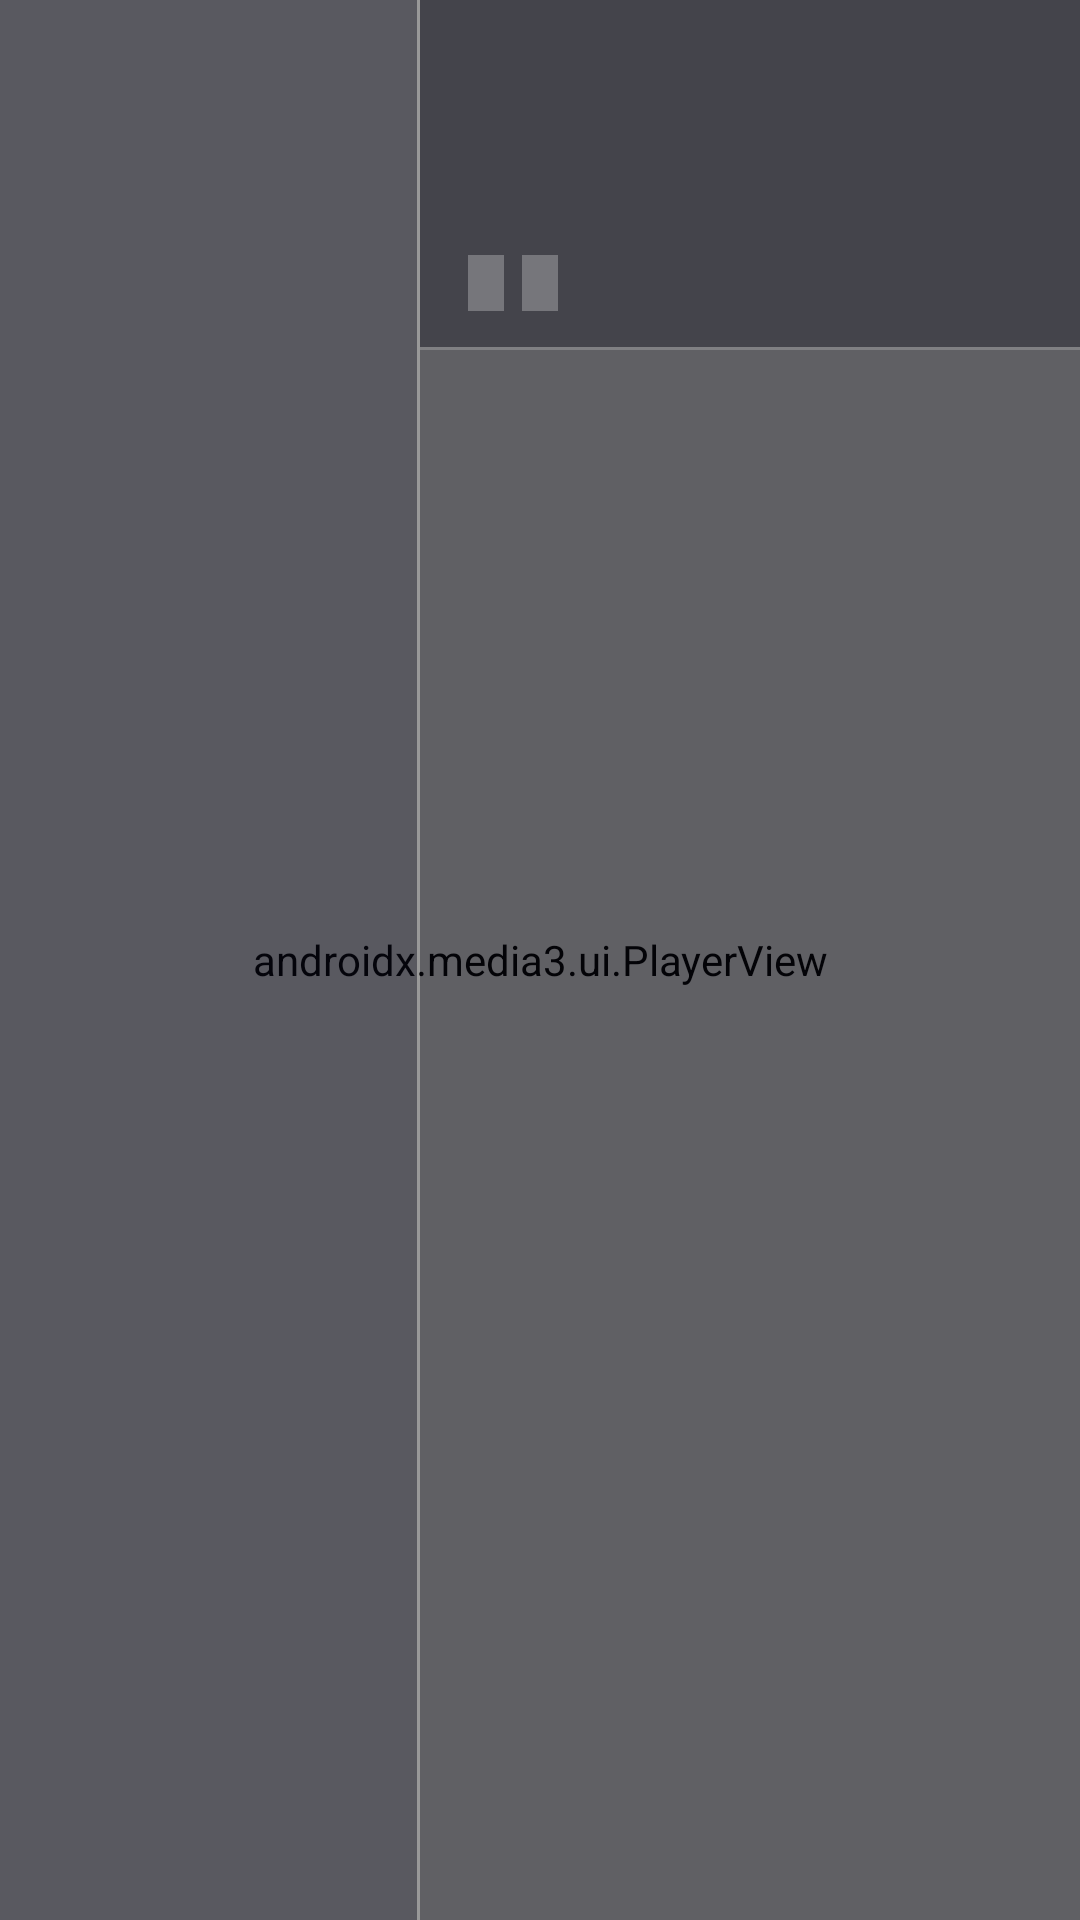

Layout XML and referenced resources for this Android screen:
<!-- AndroidManifest.xml: application theme AppTheme -->
<!-- res/layout/fragment_live.xml -->
<?xml version="1.0" encoding="utf-8"?>
<FrameLayout xmlns:android="http://schemas.android.com/apk/res/android"
    xmlns:app="http://schemas.android.com/apk/res-auto"
    android:layout_width="match_parent"
    android:layout_height="match_parent"
    android:background="@color/background">

    
    <FrameLayout
        android:layout_width="match_parent"
        android:layout_height="match_parent">

        <androidx.media3.ui.PlayerView
            android:id="@+id/previewPlayerView"
            android:layout_width="match_parent"
            android:layout_height="match_parent"
            app:use_controller="false"
            app:surface_type="texture_view" />

        <ProgressBar
            android:id="@+id/previewLoading"
            android:layout_width="48dp"
            android:layout_height="48dp"
            android:layout_gravity="center"
            android:indeterminateTint="@color/red"
            android:visibility="gone" />
    </FrameLayout>

    
    <LinearLayout
        android:layout_width="match_parent"
        android:layout_height="match_parent"
        android:orientation="horizontal">

        
        <LinearLayout
            android:id="@+id/categoryContainer"
            android:layout_width="@dimen/category_width"
            android:layout_height="match_parent"
            android:orientation="horizontal">

            <androidx.recyclerview.widget.RecyclerView
                android:id="@+id/rvCategories"
                android:layout_width="0dp"
                android:layout_weight="1"
                android:layout_height="match_parent"
                android:background="#550e0e22"
                android:clipToPadding="false"
                android:padding="8dp" />

            <View
                android:layout_width="1dp"
                android:layout_height="match_parent"
                android:background="#33FFFFFF" />
        </LinearLayout>

        
        <LinearLayout
            android:layout_width="0dp"
            android:layout_height="match_parent"
            android:layout_weight="1"
            android:orientation="vertical"
            android:background="#440D0D1A">

            
            <LinearLayout
                android:id="@+id/channelInfoBar"
                android:layout_width="match_parent"
                android:layout_height="wrap_content"
                android:orientation="vertical"
                android:paddingStart="16dp"
                android:paddingEnd="16dp"
                android:paddingTop="12dp"
                android:paddingBottom="12dp"
                android:background="#550D0D1A">

                <TextView
                    android:id="@+id/tvPreviewChannelName"
                    android:layout_width="match_parent"
                    android:layout_height="wrap_content"
                    android:textColor="@color/white"
                    android:textSize="20sp"
                    android:textStyle="bold"
                    android:maxLines="1"
                    android:ellipsize="end"
                    android:shadowColor="#CC000000"
                    android:shadowDx="1"
                    android:shadowDy="1"
                    android:shadowRadius="4" />

                <TextView
                    android:id="@+id/tvPreviewEpgNow"
                    android:layout_width="match_parent"
                    android:layout_height="wrap_content"
                    android:textColor="@color/text_secondary"
                    android:textSize="13sp"
                    android:maxLines="1"
                    android:ellipsize="end"
                    android:layout_marginTop="4dp" />

                <TextView
                    android:id="@+id/tvPreviewEpgNext"
                    android:layout_width="match_parent"
                    android:layout_height="wrap_content"
                    android:textColor="@color/text_dim"
                    android:textSize="12sp"
                    android:maxLines="1"
                    android:ellipsize="end"
                    android:layout_marginTop="2dp" />

                
                <LinearLayout
                    android:layout_width="match_parent"
                    android:layout_height="wrap_content"
                    android:orientation="horizontal"
                    android:layout_marginTop="6dp">

                    <TextView
                        android:id="@+id/tvPreviewResolution"
                        android:layout_width="wrap_content"
                        android:layout_height="wrap_content"
                        android:textColor="@color/white"
                        android:textSize="11sp"
                        android:background="#44FFFFFF"
                        android:paddingStart="6dp"
                        android:paddingEnd="6dp"
                        android:paddingTop="2dp"
                        android:paddingBottom="2dp" />

                    <TextView
                        android:id="@+id/tvPreviewAudio"
                        android:layout_width="wrap_content"
                        android:layout_height="wrap_content"
                        android:textColor="@color/white"
                        android:textSize="11sp"
                        android:background="#44FFFFFF"
                        android:paddingStart="6dp"
                        android:paddingEnd="6dp"
                        android:paddingTop="2dp"
                        android:paddingBottom="2dp"
                        android:layout_marginStart="6dp" />
                </LinearLayout>

            </LinearLayout>

            <View
                android:layout_width="match_parent"
                android:layout_height="1dp"
                android:background="#33FFFFFF" />

            
            <EditText
                android:id="@+id/etSearchBar"
                android:layout_width="match_parent"
                android:layout_height="44dp"
                android:hint="Search channels..."
                android:textColor="@color/white"
                android:textColorHint="@color/text_dim"
                android:textSize="14sp"
                android:background="#550D0D1A"
                android:paddingStart="16dp"
                android:paddingEnd="16dp"
                android:inputType="text"
                android:imeOptions="actionSearch"
                android:maxLines="1"
                android:visibility="gone" />

            
            <FrameLayout
                android:layout_width="match_parent"
                android:layout_height="0dp"
                android:layout_weight="1">

                <androidx.recyclerview.widget.RecyclerView
                    android:id="@+id/rvChannels"
                    android:layout_width="match_parent"
                    android:layout_height="match_parent"
                    android:clipToPadding="false"
                    android:paddingTop="4dp"
                    android:paddingBottom="4dp" />

                <ProgressBar
                    android:id="@+id/progressBar"
                    android:layout_width="wrap_content"
                    android:layout_height="wrap_content"
                    android:layout_gravity="center"
                    android:indeterminateTint="@color/red"
                    android:visibility="gone" />

                <TextView
                    android:id="@+id/tvEmpty"
                    android:layout_width="wrap_content"
                    android:layout_height="wrap_content"
                    android:layout_gravity="center"
                    android:text="@string/no_channels"
                    android:textColor="@color/text_dim"
                    android:textSize="16sp"
                    android:visibility="gone" />

            </FrameLayout>

        </LinearLayout>

    </LinearLayout>

</FrameLayout>
<!-- resources referenced by this layout -->
<resources>
  <color name="background">#0a0a18</color>
  <color name="red">#e63946</color>
  <color name="text_dim">#606080</color>
  <color name="text_secondary">#9898b0</color>
  <color name="white">#FFFFFF</color>
  <dimen name="category_width">140dp</dimen>
  <string name="no_channels">No channels found</string>
  <style name="AppTheme" parent="Theme.AppCompat.NoActionBar">
          <item name="android:windowBackground">@color/background</item>
          <item name="android:colorBackground">@color/background</item>
          <item name="android:textColorPrimary">@color/text_primary</item>
          <item name="android:textColorSecondary">@color/text_secondary</item>
          <item name="colorPrimary">@color/red</item>
          <item name="colorPrimaryDark">@color/red_dark</item>
          <item name="colorAccent">@color/red</item>
          <item name="android:windowIsTranslucent">false</item>
          <item name="android:windowNoTitle">true</item>
          <item name="android:backgroundDimEnabled">true</item>
      </style>
  <color name="text_primary">#e8e8f0</color>
  <color name="red_dark">#b02d37</color>
</resources>
